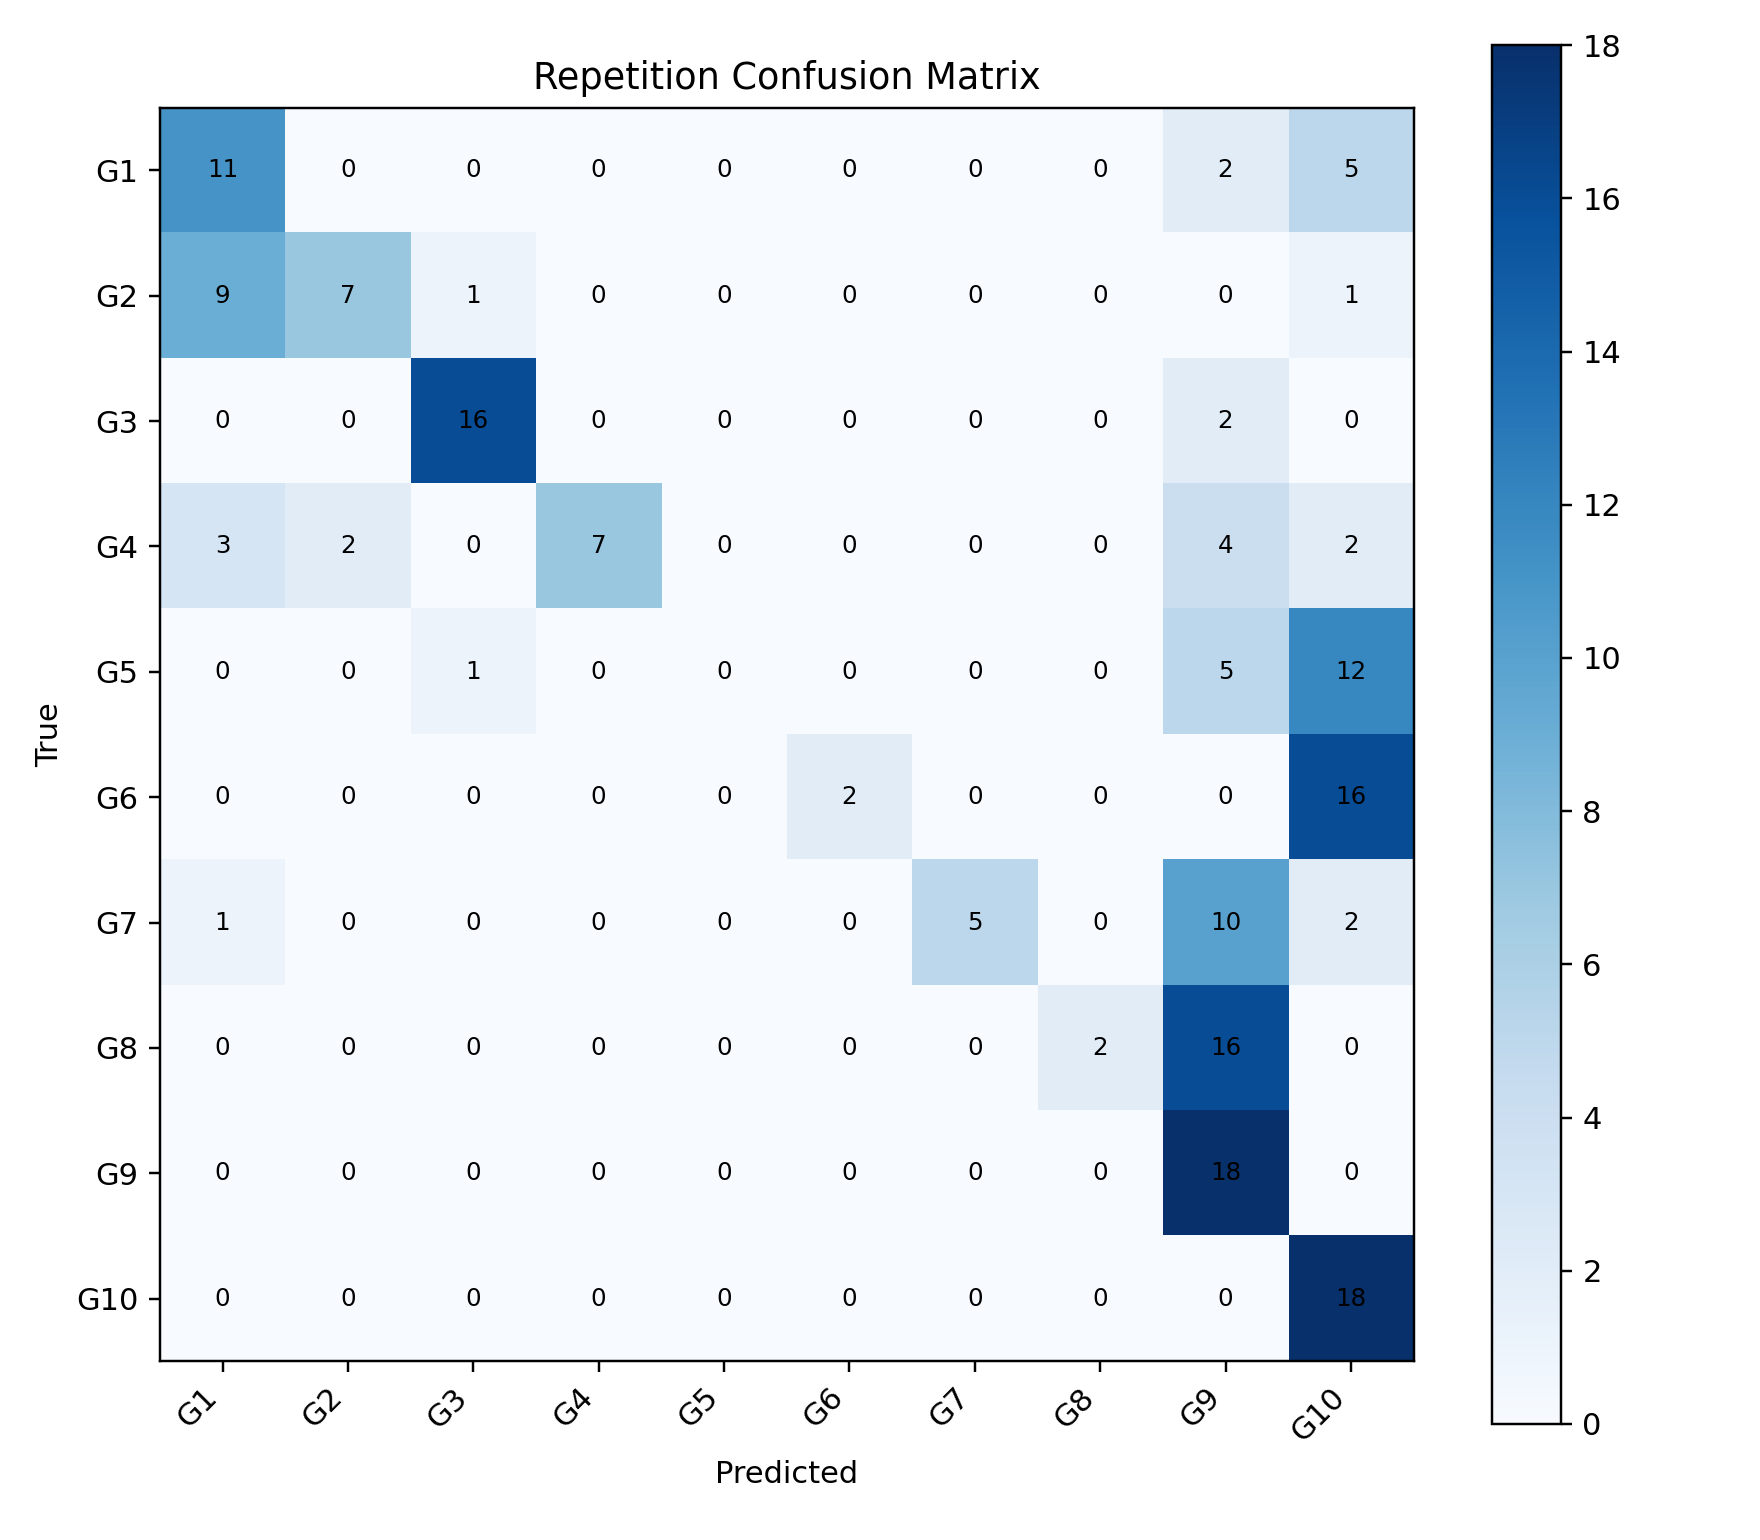

Source data for this figure (header and first rows):
, G1, G2, G3, G4, G5, G6, G7, G8, G9, G10
G1, 11, 0, 0, 0, 0, 0, 0, 0, 2, 5
G2, 9, 7, 1, 0, 0, 0, 0, 0, 0, 1
G3, 0, 0, 16, 0, 0, 0, 0, 0, 2, 0
G4, 3, 2, 0, 7, 0, 0, 0, 0, 4, 2
G5, 0, 0, 1, 0, 0, 0, 0, 0, 5, 12
G6, 0, 0, 0, 0, 0, 2, 0, 0, 0, 16
G7, 1, 0, 0, 0, 0, 0, 5, 0, 10, 2
G8, 0, 0, 0, 0, 0, 0, 0, 2, 16, 0
G9, 0, 0, 0, 0, 0, 0, 0, 0, 18, 0
G10, 0, 0, 0, 0, 0, 0, 0, 0, 0, 18
